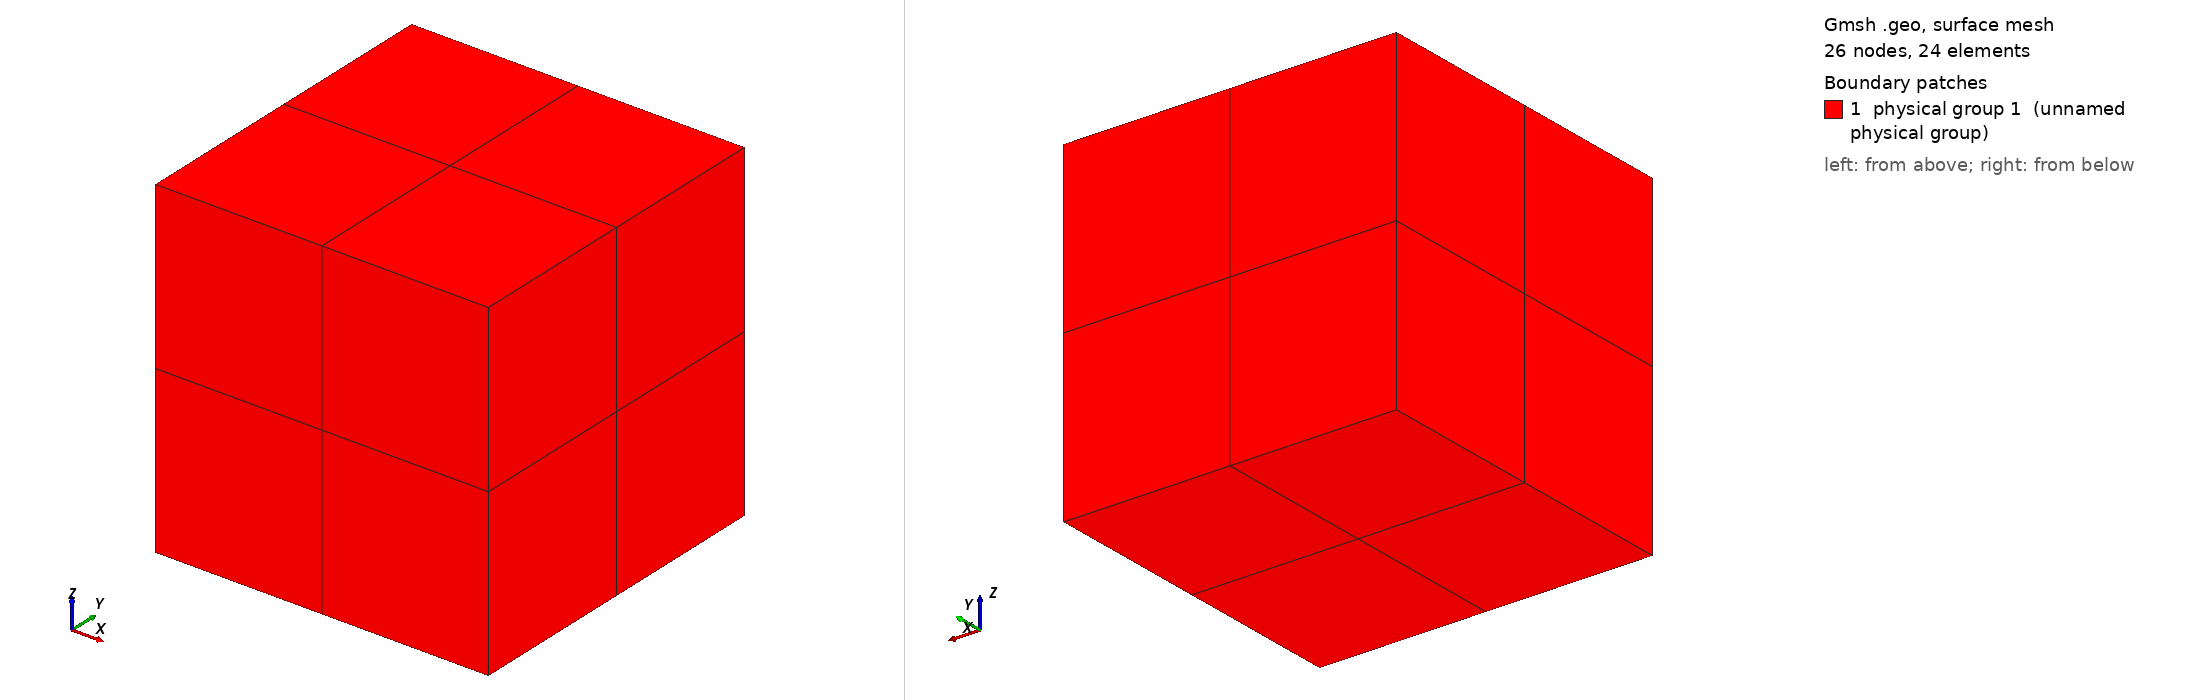

Gmsh geometry script, surface-meshed: 26 nodes, 24 surface elements. Boundary patches (legend numbers): 1 physical group 1 (unnamed physical group). Left view from above one corner, right view from below the opposite corner. Legend entries are the model's physical surfaces. The drawing asked Gmsh for element sizes between 1% and 20% of the model's largest extent; the script's own settings can give other sizes.

=== pyr_tet.geo (drawn) ===
x0 = 0; x1 = 1;
y0 = 0; y1 = 1;
z0 = 0; z1 = 1;

//         ^ z
//         |
// (5)--------(7)
//  |\     |   |\
//  | \    |   | \
//  |  \   |   |  \
//  |  (6)--------(8)  y
//  |   |  +-- |-- | -->
// (1)--|---\-(3)  |
//   \  |    \  \  |
//    \ |     \  \ |
//     \|      \  \|
//     (2)------\-(4)
//             x \

Point(1) = {x0, y0, z0};
Point(2) = {x1, y0, z0};
Point(3) = {x0, y1, z0};
Point(4) = {x1, y1, z0};
Point(5) = {x0, y0, z1};
Point(6) = {x1, y0, z1};
Point(7) = {x0, y1, z1};
Point(8) = {x1, y1, z1};

//         ^ z
//         |
//  +-----7----+
//  |\     |   |\
//  | 3    |   | 4
//  9  \   |  10  \
//  |   +----8-----+   y
//  |   |  +-- |-- | -->
//  +---|-5-\--+   |
//   \ 11    \  \ 12
//    1 |     \  2 |
//     \|      \  \|
//      +----6--\--+
//             x \

Line( 1) = {1, 2};
Line( 2) = {3, 4};
Line( 3) = {5, 6};
Line( 4) = {7, 8};
Line( 5) = {1, 3};
Line( 6) = {2, 4};
Line( 7) = {5, 7};
Line( 8) = {6, 8};
Line( 9) = {1, 5};
Line(10) = {3, 7};
Line(11) = {2, 6};
Line(12) = {4, 8};

Line Loop(1) = { 5, 10, -7,  -9};
Line Loop(2) = { 6, 12, -8, -11};
Line Loop(3) = {-1,  9,  3, -11};
Line Loop(4) = {-2, 10,  4, -12};
Line Loop(5) = { 1,  6, -2,  -5};
Line Loop(6) = { 3,  8, -4,  -7};

Plane Surface(1) = {1};
Plane Surface(2) = {2};
Plane Surface(3) = {3};
Plane Surface(4) = {4};
Plane Surface(5) = {5};
Plane Surface(6) = {6};

Surface Loop(1) = {1, 2, 3, 4, 5, 6};
Volume(1) = {1};

Physical Volume(1)  = {1};
Physical Surface(1) = {1, 2, 3, 4, 5, 6};

Transfinite Line "*" = 3;
Transfinite Surface "*";
Recombine Surface   "*";
